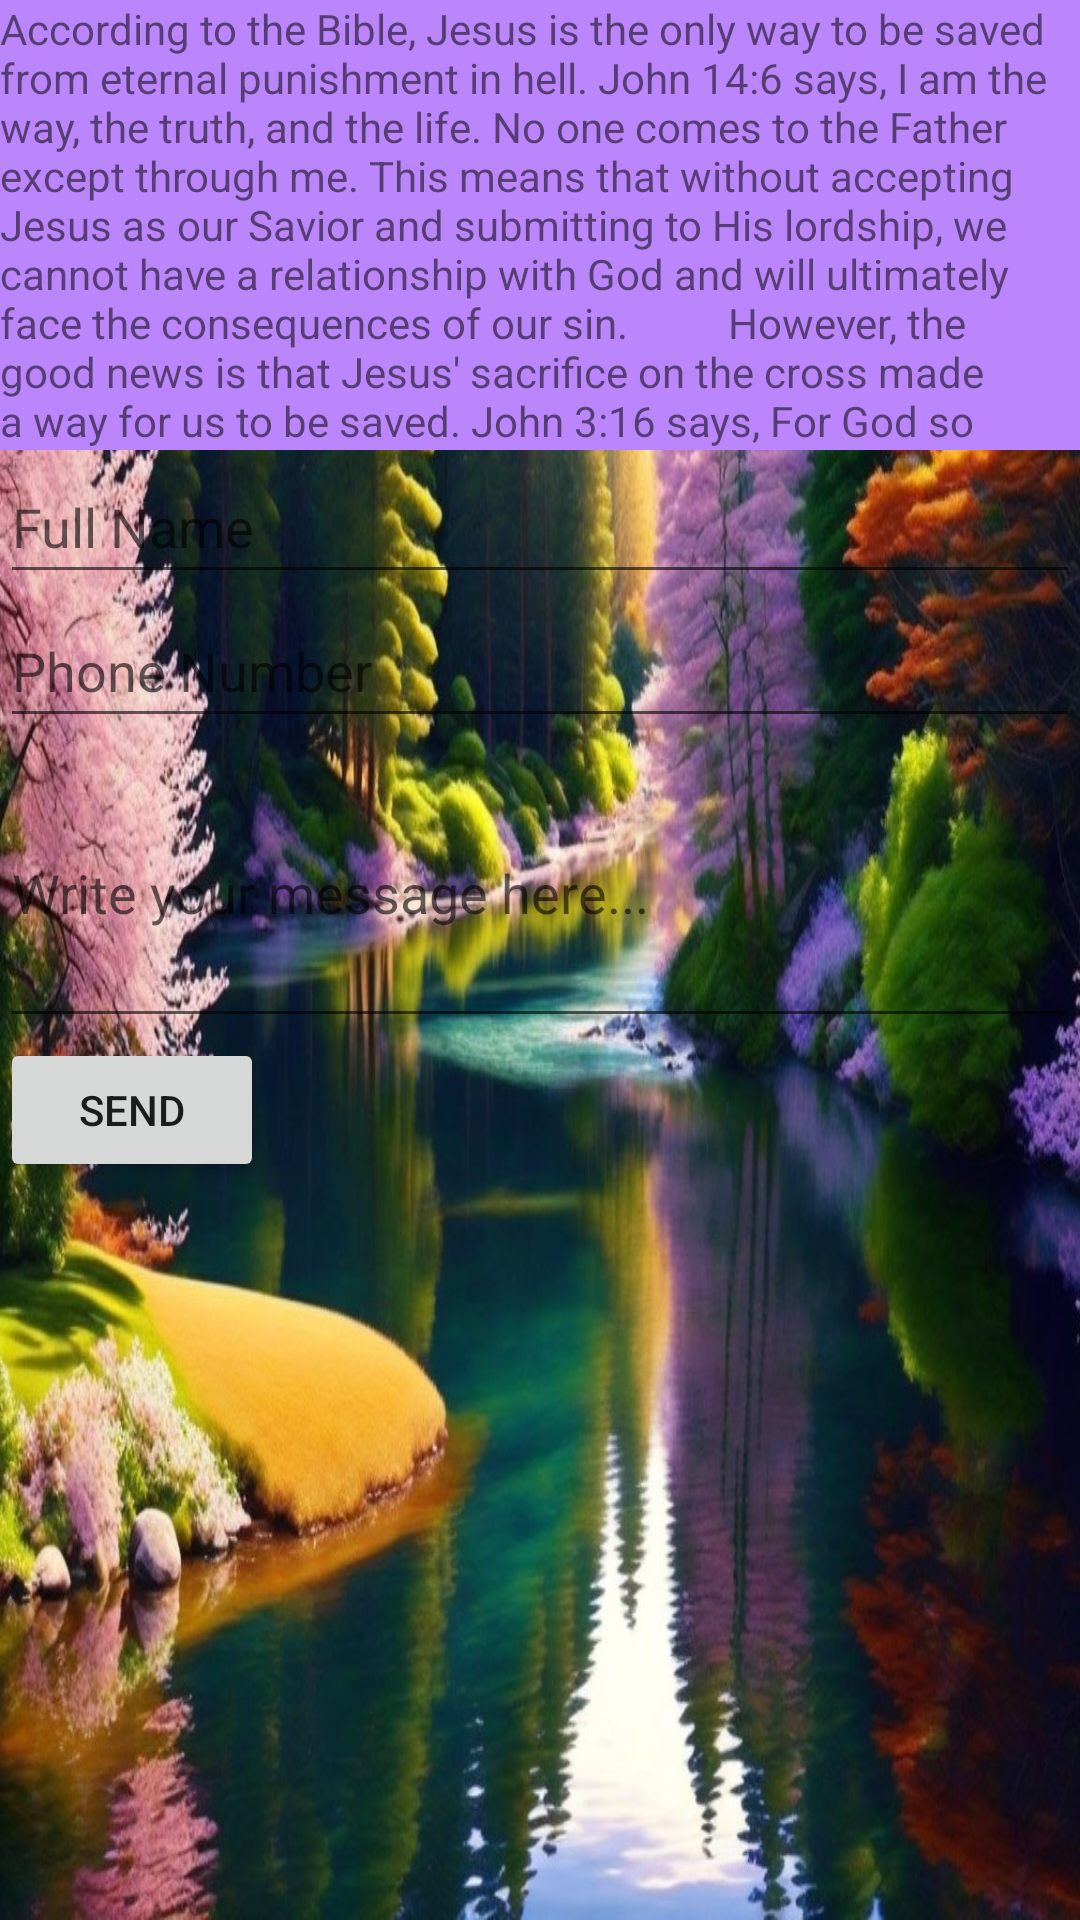

Here is an Android app screen rendered from its layout file. Give the layout XML and the strings, colors and styles it references.
<!-- AndroidManifest.xml: application theme Theme.Kfmily -->
<!-- res/layout/activity_new.xml -->
<?xml version="1.0" encoding="utf-8"?>
<ScrollView  xmlns:android="http://schemas.android.com/apk/res/android"
    xmlns:app="http://schemas.android.com/apk/res-auto"
    xmlns:tools="http://schemas.android.com/tools"
    android:layout_width="match_parent"
    android:layout_height="match_parent"
    android:background="@drawable/photo1681216900"
    tools:context=".NewActivity">

    <LinearLayout
        android:layout_width="match_parent"
        android:layout_height="match_parent"
        android:orientation="vertical">
        <TextView
            android:id="@+id/text_1"
            android:background="@color/purple_200"
            android:layout_width="match_parent"
            android:layout_height="150dp"

            android:text="According to the Bible, Jesus is the only way to be saved from eternal punishment in hell. John 14:6 says, I am the way, the truth, and the life. No one comes to the Father except through me. This means that without accepting Jesus as our Savior and submitting to His lordship, we cannot have a relationship with God and will ultimately face the consequences of our sin.

        However, the good news is that Jesus' sacrifice on the cross made a way for us to be saved. John 3:16 says, For God so loved the world that he gave his one and only Son, that whoever believes in him shall not perish but have eternal life.This demonstrates the depth of God's love for us and His desire to save us from the punishment we deserve.

        Furthermore, 1 John 4:8 states that God is love.This means that everything God does is motivated by love, including sending His Son to die for us. In Romans 5:8, it says, But God demonstrates his own love for us in this: While we were still sinners, Christ died for usAccording to the Bible, Jesus is the only way to be saved from eternal punishment in hell. John 14:6 says, I am the way, the truth, and the life. No one comes to the Father except through me. This means that without accepting Jesus as our Savior and submitting to His lordship, we cannot have a relationship with God and will ultimately face the consequences of our sin.

        However, the good news is that Jesus' sacrifice on the cross made a way for us to be saved. John 3:16 says, For God so loved the world that he gave his one and only Son, that whoever believes in him shall not perish but have eternal life.This demonstrates the depth of God's love for us and His desire to save us from the punishment we deserve.

        Furthermore, 1 John 4:8 states that God is love. This means that everything God does is motivated by love, including sending His Son to die for us. In Romans 5:8, it says, But God demonstrates his own love for us in this: While we were still sinners, Christ died for us
        Jesus Christ's love is unfathomable and unfailing, yet He detests sin. This is the reason why He died on the cross - to save us from the bondage of sin and to enable us to live a life that is pleasing to God. On the cross, Jesus exhibited unparalleled love and mercy, despite the agony and pain He endured.

        One of the most well-known verses in the Bible that speaks to this truth is John 3:16: For God so loved the world that he gave his one and only Son, that whoever believes in him shall not perish but have eternal life.This verse clearly illustrates God's immense love for us and His willingness to sacrifice His only Son to save us from sin.

        Jesus’ life and teachings also demonstrate His love for humanity and His hatred for sin. He performed miracles and healings, forgave sins, and loved people unconditionally, regardless of their sins or status in society. However, He also rebuked sin whenever He encountered it, even to the point of turning over tables in the temple (Matthew 21:12–13).

        When Jesus died on the cross, God the Father demonstrated His love for His Son by raising Him from the dead. Romans 6:4 affirms that we too may live a new life because of what Jesus did on the cross. As Christians, we live in the confidence that our sin has been removed, and that God sees us as righteous through the sacrifice of Christ. This is the foundation of our faith, and it is a testament to the love of God.

        In conclusion, Jesus' love for people is beyond measure, but His hatred for sin is equally profound. He died for our sins out of an unwavering love for us, and God the Father demonstrated His love for His beloved Son by raising Him from the dead. This is the ultimate demonstration of love, and it is available to every single one of us. Let us accept this love and turn away from sin so that we may live in righteousness and enjoy the blessings of God." />

    
    <VideoView
        android:id="@+id/video1"
        android:layout_width="match_parent"
        android:layout_height="wrap_content" />

    <VideoView
        android:id="@+id/video2"
        android:layout_width="match_parent"
        android:layout_height="wrap_content" />

    <VideoView
        android:id="@+id/video3"
        android:layout_width="match_parent"
        android:layout_height="wrap_content" />
    <VideoView
        android:id="@+id/video4"
        android:layout_width="match_parent"
        android:layout_height="wrap_content" />

    <VideoView
        android:id="@+id/video5"
        android:layout_width="match_parent"
        android:layout_height="wrap_content" />

    
    <EditText
        android:id="@+id/name_edit_text"
        android:layout_width="match_parent"
        android:layout_height="48dp"
        android:hint="Full Name" />

    <EditText
        android:textColor="@color/white"
        android:id="@+id/phone_edit_text"
        android:layout_width="match_parent"
        android:layout_height="48dp"
        android:hint="Phone Number" />

    <EditText
        android:textColor="@color/white"
        android:id="@+id/message_edit_text"
        android:layout_width="match_parent"
        android:layout_height="100dp"
        android:hint="Write your message here..." />

    
    <Button
        android:id="@+id/send_button"
        android:layout_width="wrap_content"
        android:layout_height="48dp"
        android:text="Send" />

</LinearLayout>

    </ScrollView>
<!-- resources referenced by this layout -->
<resources>
  <color name="purple_200">#FFBB86FC</color>
  <!-- drawable photo1681216900: jpeg bitmap (drawable, 204580 bytes) -->
  <style name="Theme.Kfmily" parent="Theme.MaterialComponents.DayNight.DarkActionBar">
          
          <item name="colorPrimary">@color/purple_500</item>
          <item name="colorPrimaryVariant">@color/purple_700</item>
          <item name="colorOnPrimary">@color/white</item>
          
          <item name="colorSecondary">@color/teal_200</item>
          <item name="colorSecondaryVariant">@color/teal_700</item>
          <item name="colorOnSecondary">@color/black</item>
          
          <item name="android:statusBarColor">?attr/colorPrimaryVariant</item>
          
      </style>
  <color name="purple_500">#FF6200EE</color>
  <color name="purple_700">#FF3700B3</color>
  <color name="teal_200">#FF03DAC5</color>
  <color name="teal_700">#FF018786</color>
  <color name="black">#FF000000</color>
  <!-- not gathered from this repository: default colours our renderer supplied (Android Studio template values) -->
  <color name="white">#FFFFFFFF</color>
</resources>
